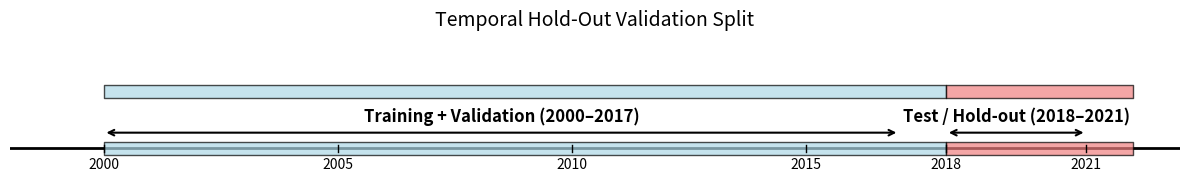

Source code (Python):
import matplotlib.pyplot as plt
import matplotlib.patches as mpatches
import numpy as np

def plot_temporal_split(output_file='temporal_split.pdf'):
    """
    Create a timeline figure illustrating the temporal hold-out validation split.
    """
    fig, ax = plt.subplots(figsize=(12, 2))
    ax.set_xlim(1998, 2023)
    ax.set_ylim(-0.5, 1.5)
    
    # Timeline axis
    ax.axhline(y=0, color='black', linewidth=2, zorder=0)
    
    # Training + Validation period (2000–2017)
    ax.broken_barh([(2000, 18)], (-0.1, 0.2), facecolors='lightblue', edgecolor='black', linewidth=1, alpha=0.7)
    ax.broken_barh([(2000, 18)], (0.8, 0.2), facecolors='lightblue', edgecolor='black', linewidth=1, alpha=0.7)
    
    # Test (Hold‑out) period (2018–2021)
    ax.broken_barh([(2018, 4)], (-0.1, 0.2), facecolors='lightcoral', edgecolor='black', linewidth=1, alpha=0.7)
    ax.broken_barh([(2018, 4)], (0.8, 0.2), facecolors='lightcoral', edgecolor='black', linewidth=1, alpha=0.7)
    
    # Annotate year ticks
    years = [2000, 2005, 2010, 2015, 2018, 2021]
    for y in years:
        ax.plot([y, y], [-0.05, 0.05], color='black', linewidth=1)
        ax.text(y, -0.15, str(y), ha='center', va='top', fontsize=10)
    
    # Add arrows / brackets for periods
    # Using annotate with arrows or just text with horizontal lines – simpler with text and braces
    # For publication, we can use text with horizontal lines as a clean alternative
    
    # Training + Validation label
    ax.annotate('', xy=(2000, 0.25), xytext=(2017, 0.25),
                arrowprops=dict(arrowstyle='<->', color='black', lw=1.5))
    ax.text((2000+2017)/2, 0.35, 'Training + Validation (2000–2017)',
            ha='center', va='bottom', fontsize=12, fontweight='bold')
    
    # Test label
    ax.annotate('', xy=(2018, 0.25), xytext=(2021, 0.25),
                arrowprops=dict(arrowstyle='<->', color='black', lw=1.5))
    ax.text((2018+2021)/2, 0.35, 'Test / Hold‑out (2018–2021)',
            ha='center', va='bottom', fontsize=12, fontweight='bold')
    
    # Remove axes spines and ticks
    ax.spines['top'].set_visible(False)
    ax.spines['right'].set_visible(False)
    ax.spines['left'].set_visible(False)
    ax.spines['bottom'].set_visible(False)
    ax.set_yticks([])
    ax.set_xticks([])
    
    # Title
    ax.set_title('Temporal Hold‑Out Validation Split', fontsize=14, pad=20)
    
    plt.tight_layout()
    plt.savefig(output_file, format='pdf', dpi=300, bbox_inches='tight')
    plt.show()
    print(f"Figure saved as {output_file}")

# Run the function
plot_temporal_split('temporal_split.pdf')
